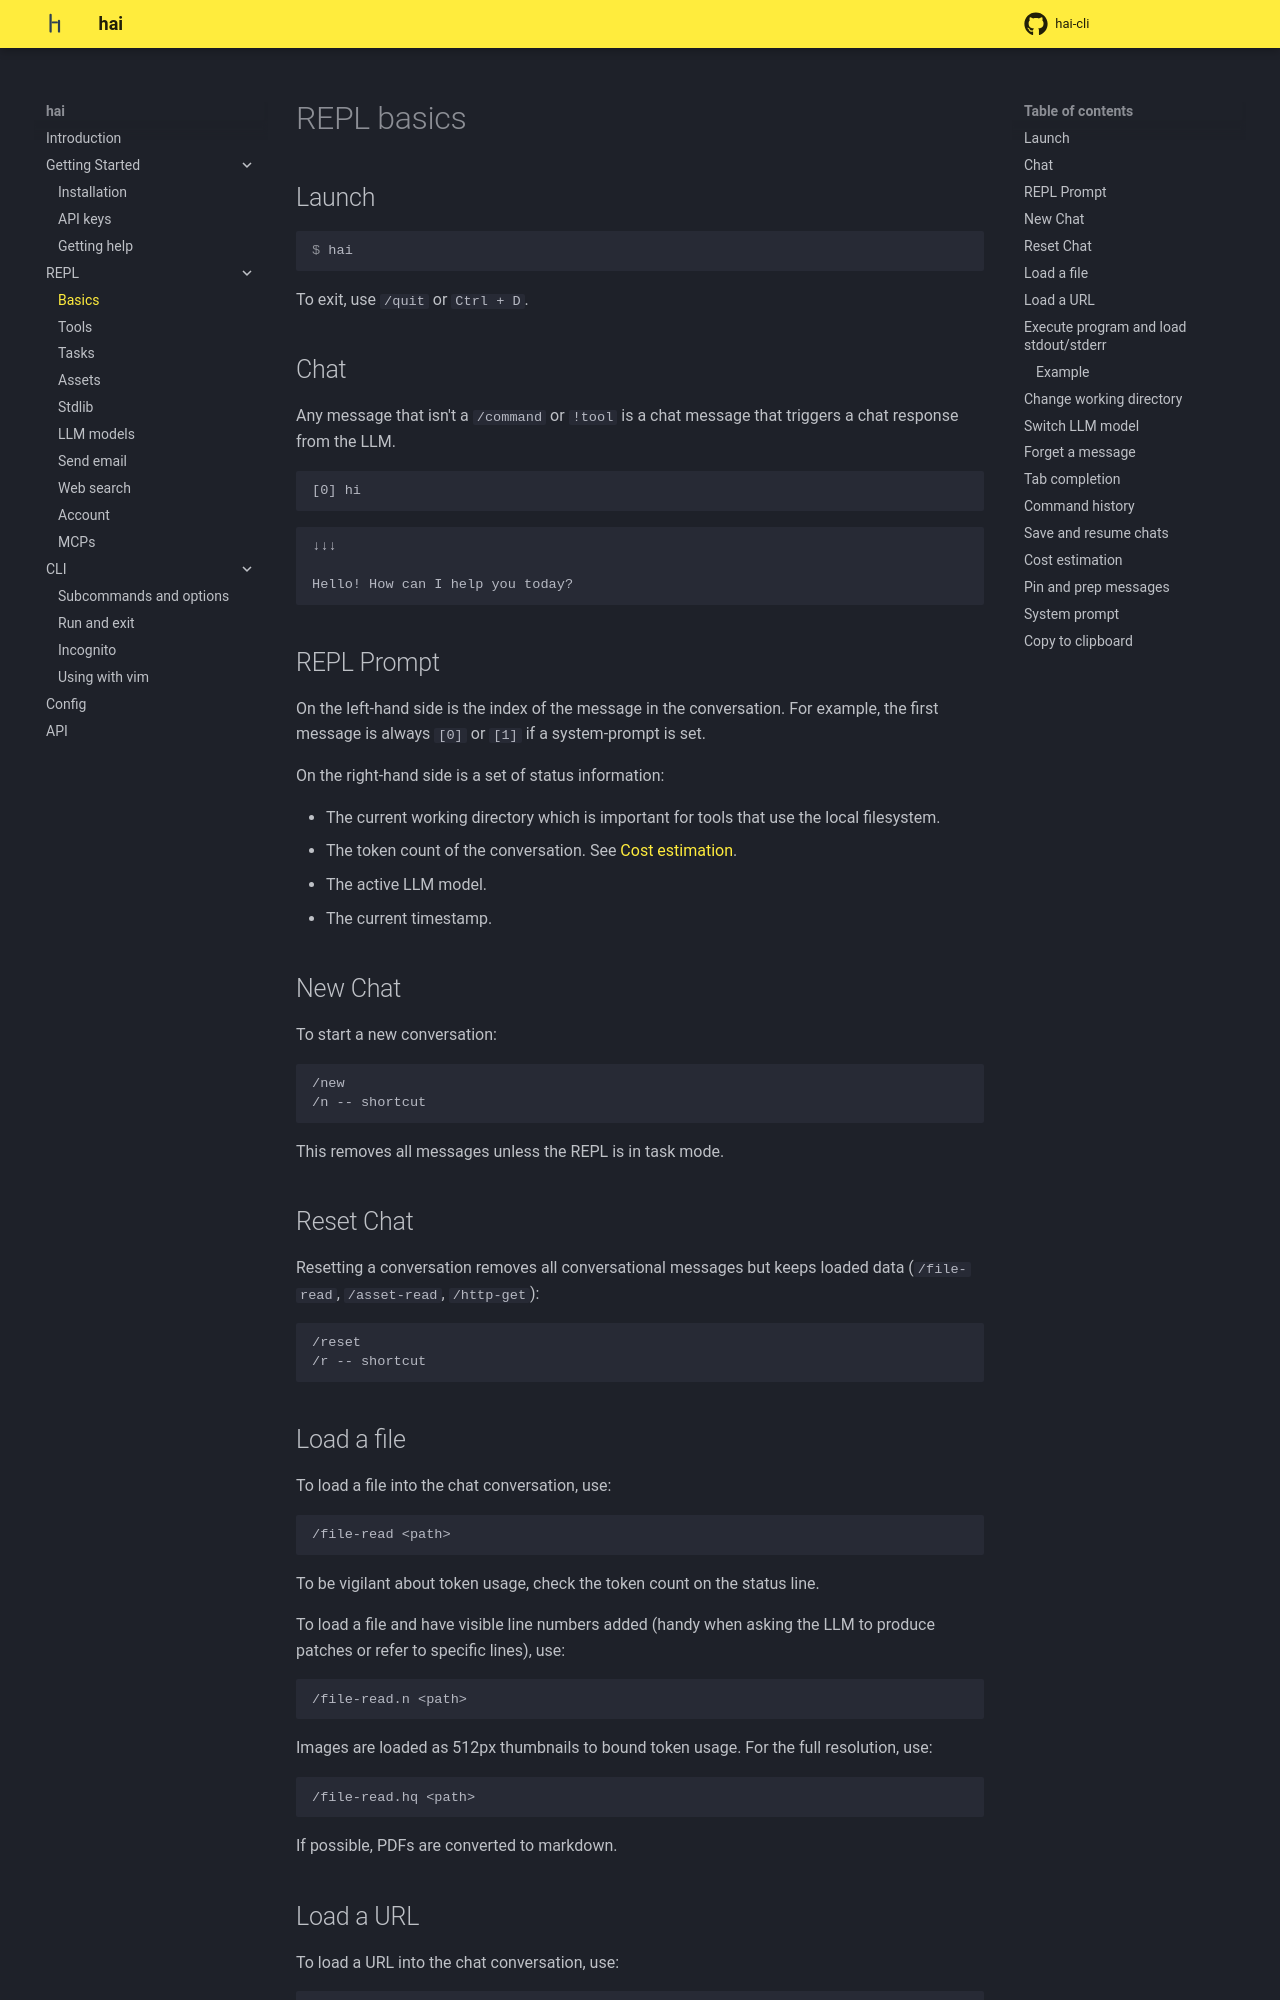

repository: braincore/hai-cli · page: repl/basics/index.html · generator: mkdocs

# REPL basics

## Launch

```console
$ hai
```

To exit, use `/quit` or `Ctrl + D`.

## Chat

Any message that isn't a `/command` or `!tool` is a chat message that triggers
a chat response from the LLM.

```
[0] hi
```
```
↓↓↓

Hello! How can I help you today?
```

## REPL Prompt

On the left-hand side is the index of the message in the conversation. For
example, the first message is always `[0]` or `[1]` if a system-prompt is set.

On the right-hand side is a set of status information:

- The current working directory which is important for tools that use the local
  filesystem.
- The token count of the conversation. See [Cost estimation](#cost-estimation).
- The active LLM model.
- The current timestamp.

## New Chat

To start a new conversation:

```
/new
/n -- shortcut
```

This removes all messages unless the REPL is in task mode.

## Reset Chat

Resetting a conversation removes all conversational messages but keeps loaded
data (`/file-read`, `/asset-read`, `/http-get`):

```
/reset
/r -- shortcut
```

## Load a file

To load a file into the chat conversation, use:

```
/file-read <path>
```

To be vigilant about token usage, check the token count on the status line.

To load a file and have visible line numbers added (handy when asking the LLM
to produce patches or refer to specific lines), use:

```
/file-read.n <path>
```

Images are loaded as 512px thumbnails to bound token usage. For the full
resolution, use:

```
/file-read.hq <path>
```

If possible, PDFs are converted to markdown.
